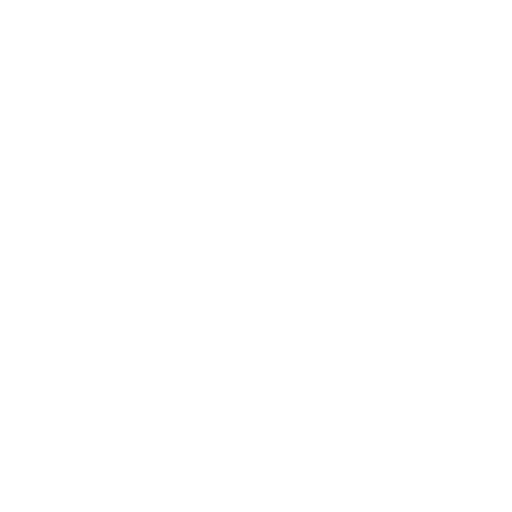
t = 0.00 s
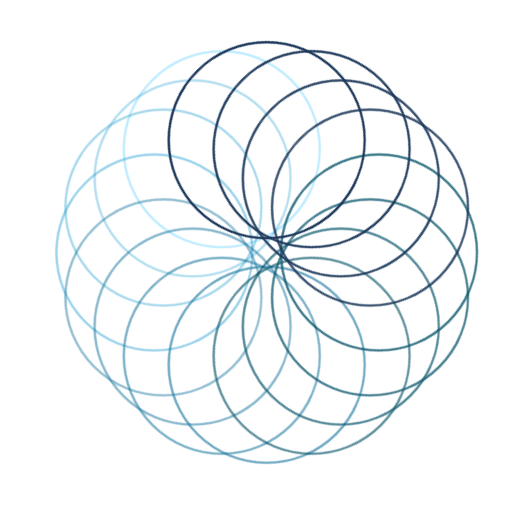
t = 0.60 s
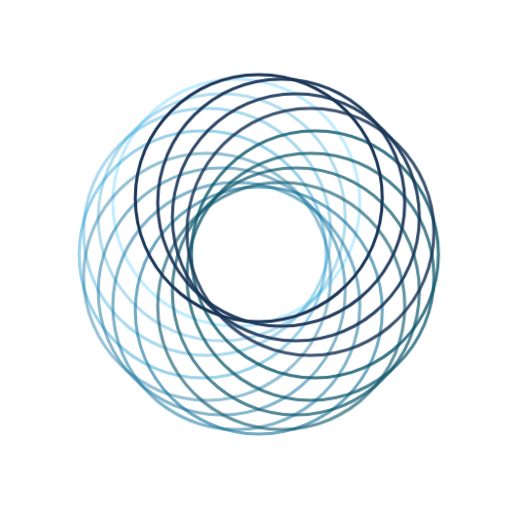
t = 1.30 s
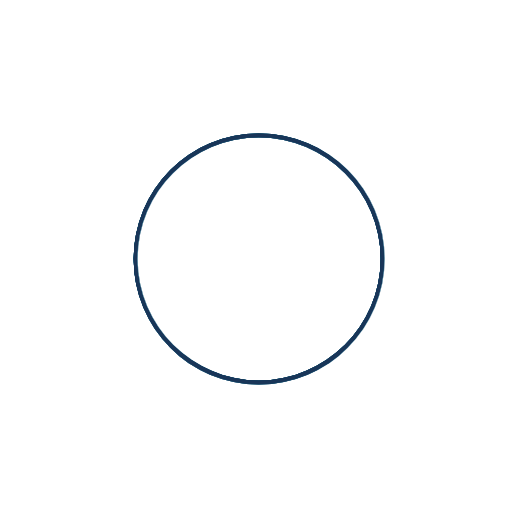
t = 1.80 s
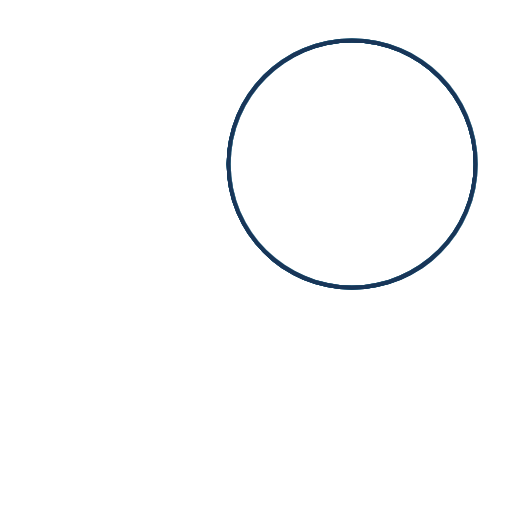
t = 2.33 s
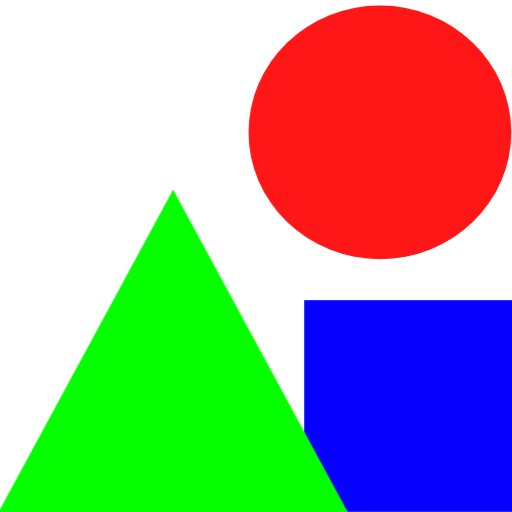
t = 3.00 s

The animated SVG that drew these frames (rendered in a browser with its animation timeline set to each time). Animation: 51 CSS @keyframes rules; one cycle of 3.00 s.

<svg id="eApJ1w9oxEq1" xmlns="http://www.w3.org/2000/svg" xmlns:xlink="http://www.w3.org/1999/xlink" viewBox="0 0 456 456" shape-rendering="geometricPrecision" text-rendering="geometricPrecision">
<style><![CDATA[
#eApJ1w9oxEq2_to {animation: eApJ1w9oxEq2_to__to 3000ms linear 1 normal forwards}@keyframes eApJ1w9oxEq2_to__to { 0% {transform: translate(240.24994px,188.25062px)} 20% {transform: translate(194.612497px,185.52531px)} 26.666667% {transform: translate(140.975054px,174.8px)} 60% {transform: translate(180.975054px,274.8px)} 83.333333% {transform: translate(291.589592px,162.3px)} 100% {transform: translate(291.589592px,162.3px)}} #eApJ1w9oxEq2_tr {animation: eApJ1w9oxEq2_tr__tr 3000ms linear 1 normal forwards}@keyframes eApJ1w9oxEq2_tr__tr { 0% {transform: rotate(0deg)} 26.666667% {transform: rotate(180deg)} 60% {transform: rotate(180deg)} 100% {transform: rotate(180deg)}} #eApJ1w9oxEq2_ts {animation: eApJ1w9oxEq2_ts__ts 3000ms linear 1 normal forwards}@keyframes eApJ1w9oxEq2_ts__ts { 0% {transform: scale(0,0)} 12.333333% {transform: scale(0.5,0.5)} 26.666667% {transform: scale(0.9,0.9)} 60% {transform: scale(0.9,0.9)} 100% {transform: scale(0.9,0.9)}} #eApJ1w9oxEq3_to {animation: eApJ1w9oxEq3_to__to 3000ms linear 1 normal forwards}@keyframes eApJ1w9oxEq3_to__to { 0% {transform: translate(214.24994px,214.25062px)} 20% {transform: translate(168.612497px,211.52531px)} 26.666667% {transform: translate(114.975054px,200.8px)} 60% {transform: translate(180.975054px,274.8px)} 83.333333% {transform: translate(291.589592px,162.3px)} 100% {transform: translate(291.589592px,162.3px)}} #eApJ1w9oxEq3_tr {animation: eApJ1w9oxEq3_tr__tr 3000ms linear 1 normal forwards}@keyframes eApJ1w9oxEq3_tr__tr { 0% {transform: rotate(0deg)} 26.666667% {transform: rotate(180deg)} 60% {transform: rotate(180deg)} 100% {transform: rotate(180deg)}} #eApJ1w9oxEq3_ts {animation: eApJ1w9oxEq3_ts__ts 3000ms linear 1 normal forwards}@keyframes eApJ1w9oxEq3_ts__ts { 0% {transform: scale(0,0)} 12.333333% {transform: scale(0.5,0.5)} 26.666667% {transform: scale(0.9,0.9)} 60% {transform: scale(0.9,0.9)} 100% {transform: scale(0.9,0.9)}} #eApJ1w9oxEq4_to {animation: eApJ1w9oxEq4_to__to 3000ms linear 1 normal forwards}@keyframes eApJ1w9oxEq4_to__to { 0% {transform: translate(188.24994px,240.25062px)} 20% {transform: translate(142.612497px,237.52531px)} 26.666667% {transform: translate(88.975054px,226.8px)} 60% {transform: translate(180.975054px,274.8px)} 83.333333% {transform: translate(291.589592px,162.3px)} 100% {transform: translate(291.589592px,162.3px)}} #eApJ1w9oxEq4_tr {animation: eApJ1w9oxEq4_tr__tr 3000ms linear 1 normal forwards}@keyframes eApJ1w9oxEq4_tr__tr { 0% {transform: rotate(0deg)} 26.666667% {transform: rotate(180deg)} 60% {transform: rotate(180deg)} 100% {transform: rotate(180deg)}} #eApJ1w9oxEq4_ts {animation: eApJ1w9oxEq4_ts__ts 3000ms linear 1 normal forwards}@keyframes eApJ1w9oxEq4_ts__ts { 0% {transform: scale(0,0)} 12.333333% {transform: scale(0.5,0.5)} 26.666667% {transform: scale(0.9,0.9)} 60% {transform: scale(0.9,0.9)} 100% {transform: scale(0.9,0.9)}} #eApJ1w9oxEq5_to {animation: eApJ1w9oxEq5_to__to 3000ms linear 1 normal forwards}@keyframes eApJ1w9oxEq5_to__to { 0% {transform: translate(180.24994px,280.25062px)} 20% {transform: translate(134.612497px,277.52531px)} 26.666667% {transform: translate(80.975054px,266.8px)} 60% {transform: translate(180.975054px,274.8px)} 83.333333% {transform: translate(291.589592px,162.3px)} 100% {transform: translate(291.589592px,162.3px)}} #eApJ1w9oxEq5_tr {animation: eApJ1w9oxEq5_tr__tr 3000ms linear 1 normal forwards}@keyframes eApJ1w9oxEq5_tr__tr { 0% {transform: rotate(0deg)} 26.666667% {transform: rotate(180deg)} 60% {transform: rotate(180deg)} 100% {transform: rotate(180deg)}} #eApJ1w9oxEq5_ts {animation: eApJ1w9oxEq5_ts__ts 3000ms linear 1 normal forwards}@keyframes eApJ1w9oxEq5_ts__ts { 0% {transform: scale(0,0)} 12.333333% {transform: scale(0.5,0.5)} 26.666667% {transform: scale(0.9,0.9)} 60% {transform: scale(0.9,0.9)} 100% {transform: scale(0.9,0.9)}} #eApJ1w9oxEq6_to {animation: eApJ1w9oxEq6_to__to 3000ms linear 1 normal forwards}@keyframes eApJ1w9oxEq6_to__to { 0% {transform: translate(188.24994px,320.25062px)} 20% {transform: translate(142.612497px,317.52531px)} 26.666667% {transform: translate(88.975054px,306.8px)} 60% {transform: translate(180.975054px,274.8px)} 83.333333% {transform: translate(291.589592px,162.3px)} 100% {transform: translate(291.589592px,162.3px)}} #eApJ1w9oxEq6_tr {animation: eApJ1w9oxEq6_tr__tr 3000ms linear 1 normal forwards}@keyframes eApJ1w9oxEq6_tr__tr { 0% {transform: rotate(0deg)} 26.666667% {transform: rotate(180deg)} 60% {transform: rotate(180deg)} 100% {transform: rotate(180deg)}} #eApJ1w9oxEq6_ts {animation: eApJ1w9oxEq6_ts__ts 3000ms linear 1 normal forwards}@keyframes eApJ1w9oxEq6_ts__ts { 0% {transform: scale(0,0)} 12.333333% {transform: scale(0.5,0.5)} 26.666667% {transform: scale(0.9,0.9)} 60% {transform: scale(0.9,0.9)} 100% {transform: scale(0.9,0.9)}} #eApJ1w9oxEq7_to {animation: eApJ1w9oxEq7_to__to 3000ms linear 1 normal forwards}@keyframes eApJ1w9oxEq7_to__to { 0% {transform: translate(214.24994px,346.25062px)} 20% {transform: translate(168.612497px,343.52531px)} 26.666667% {transform: translate(114.975054px,332.8px)} 60% {transform: translate(180.975054px,274.8px)} 83.333333% {transform: translate(291.589592px,162.3px)} 100% {transform: translate(291.589592px,162.3px)}} #eApJ1w9oxEq7_tr {animation: eApJ1w9oxEq7_tr__tr 3000ms linear 1 normal forwards}@keyframes eApJ1w9oxEq7_tr__tr { 0% {transform: rotate(0deg)} 26.666667% {transform: rotate(180deg)} 60% {transform: rotate(180deg)} 100% {transform: rotate(180deg)}} #eApJ1w9oxEq7_ts {animation: eApJ1w9oxEq7_ts__ts 3000ms linear 1 normal forwards}@keyframes eApJ1w9oxEq7_ts__ts { 0% {transform: scale(0,0)} 12.333333% {transform: scale(0.5,0.5)} 26.666667% {transform: scale(0.9,0.9)} 60% {transform: scale(0.9,0.9)} 100% {transform: scale(0.9,0.9)}} #eApJ1w9oxEq8_to {animation: eApJ1w9oxEq8_to__to 3000ms linear 1 normal forwards}@keyframes eApJ1w9oxEq8_to__to { 0% {transform: translate(240.24994px,372.25062px)} 20% {transform: translate(194.612497px,369.52531px)} 26.666667% {transform: translate(140.975054px,358.8px)} 60% {transform: translate(180.975054px,274.8px)} 83.333333% {transform: translate(291.589592px,162.3px)} 100% {transform: translate(291.589592px,162.3px)}} #eApJ1w9oxEq8_tr {animation: eApJ1w9oxEq8_tr__tr 3000ms linear 1 normal forwards}@keyframes eApJ1w9oxEq8_tr__tr { 0% {transform: rotate(0deg)} 26.666667% {transform: rotate(180deg)} 60% {transform: rotate(180deg)} 100% {transform: rotate(180deg)}} #eApJ1w9oxEq8_ts {animation: eApJ1w9oxEq8_ts__ts 3000ms linear 1 normal forwards}@keyframes eApJ1w9oxEq8_ts__ts { 0% {transform: scale(0,0)} 12.333333% {transform: scale(0.5,0.5)} 26.666667% {transform: scale(0.9,0.9)} 60% {transform: scale(0.9,0.9)} 100% {transform: scale(0.9,0.9)}} #eApJ1w9oxEq9_to {animation: eApJ1w9oxEq9_to__to 3000ms linear 1 normal forwards}@keyframes eApJ1w9oxEq9_to__to { 0% {transform: translate(280.24994px,380.25062px)} 20% {transform: translate(234.612497px,377.52531px)} 26.666667% {transform: translate(180.975054px,366.8px)} 60% {transform: translate(180.975054px,274.8px)} 83.333333% {transform: translate(291.589592px,162.3px)} 100% {transform: translate(291.589592px,162.3px)}} #eApJ1w9oxEq9_tr {animation: eApJ1w9oxEq9_tr__tr 3000ms linear 1 normal forwards}@keyframes eApJ1w9oxEq9_tr__tr { 0% {transform: rotate(0deg)} 26.666667% {transform: rotate(180deg)} 60% {transform: rotate(180deg)} 100% {transform: rotate(180deg)}} #eApJ1w9oxEq9_ts {animation: eApJ1w9oxEq9_ts__ts 3000ms linear 1 normal forwards}@keyframes eApJ1w9oxEq9_ts__ts { 0% {transform: scale(0,0)} 12.333333% {transform: scale(0.5,0.5)} 26.666667% {transform: scale(0.9,0.9)} 60% {transform: scale(0.9,0.9)} 100% {transform: scale(0.9,0.9)}} #eApJ1w9oxEq10_to {animation: eApJ1w9oxEq10_to__to 3000ms linear 1 normal forwards}@keyframes eApJ1w9oxEq10_to__to { 0% {transform: translate(320.24994px,372.25062px)} 20% {transform: translate(274.612497px,369.52531px)} 26.666667% {transform: translate(220.975054px,358.8px)} 60% {transform: translate(180.975054px,274.8px)} 83.333333% {transform: translate(291.589592px,162.3px)} 100% {transform: translate(291.589592px,162.3px)}} #eApJ1w9oxEq10_tr {animation: eApJ1w9oxEq10_tr__tr 3000ms linear 1 normal forwards}@keyframes eApJ1w9oxEq10_tr__tr { 0% {transform: rotate(0deg)} 26.666667% {transform: rotate(180deg)} 60% {transform: rotate(180deg)} 100% {transform: rotate(180deg)}} #eApJ1w9oxEq10_ts {animation: eApJ1w9oxEq10_ts__ts 3000ms linear 1 normal forwards}@keyframes eApJ1w9oxEq10_ts__ts { 0% {transform: scale(0,0)} 12.333333% {transform: scale(0.5,0.5)} 26.666667% {transform: scale(0.9,0.9)} 60% {transform: scale(0.9,0.9)} 100% {transform: scale(0.9,0.9)}} #eApJ1w9oxEq11_to {animation: eApJ1w9oxEq11_to__to 3000ms linear 1 normal forwards}@keyframes eApJ1w9oxEq11_to__to { 0% {transform: translate(346.24994px,346.25062px)} 20% {transform: translate(300.612497px,343.52531px)} 26.666667% {transform: translate(246.975054px,332.8px)} 60% {transform: translate(180.975054px,274.8px)} 83.333333% {transform: translate(291.589592px,162.3px)} 100% {transform: translate(291.589592px,162.3px)}} #eApJ1w9oxEq11_tr {animation: eApJ1w9oxEq11_tr__tr 3000ms linear 1 normal forwards}@keyframes eApJ1w9oxEq11_tr__tr { 0% {transform: rotate(0deg)} 26.666667% {transform: rotate(180deg)} 60% {transform: rotate(180deg)} 100% {transform: rotate(180deg)}} #eApJ1w9oxEq11_ts {animation: eApJ1w9oxEq11_ts__ts 3000ms linear 1 normal forwards}@keyframes eApJ1w9oxEq11_ts__ts { 0% {transform: scale(0,0)} 12.333333% {transform: scale(0.5,0.5)} 26.666667% {transform: scale(0.9,0.9)} 60% {transform: scale(0.9,0.9)} 100% {transform: scale(0.9,0.9)}} #eApJ1w9oxEq12_to {animation: eApJ1w9oxEq12_to__to 3000ms linear 1 normal forwards}@keyframes eApJ1w9oxEq12_to__to { 0% {transform: translate(372.24994px,320.25062px)} 20% {transform: translate(326.612497px,317.52531px)} 26.666667% {transform: translate(272.975054px,306.8px)} 60% {transform: translate(180.975054px,274.8px)} 83.333333% {transform: translate(291.589592px,162.3px)} 100% {transform: translate(291.589592px,162.3px)}} #eApJ1w9oxEq12_tr {animation: eApJ1w9oxEq12_tr__tr 3000ms linear 1 normal forwards}@keyframes eApJ1w9oxEq12_tr__tr { 0% {transform: rotate(0deg)} 26.666667% {transform: rotate(180deg)} 60% {transform: rotate(180deg)} 100% {transform: rotate(180deg)}} #eApJ1w9oxEq12_ts {animation: eApJ1w9oxEq12_ts__ts 3000ms linear 1 normal forwards}@keyframes eApJ1w9oxEq12_ts__ts { 0% {transform: scale(0,0)} 12.333333% {transform: scale(0.5,0.5)} 26.666667% {transform: scale(0.9,0.9)} 60% {transform: scale(0.9,0.9)} 100% {transform: scale(0.9,0.9)}} #eApJ1w9oxEq13_to {animation: eApJ1w9oxEq13_to__to 3000ms linear 1 normal forwards}@keyframes eApJ1w9oxEq13_to__to { 0% {transform: translate(380.24994px,280.25062px)} 20% {transform: translate(334.612497px,277.52531px)} 26.666667% {transform: translate(280.975054px,266.8px)} 60% {transform: translate(180.975054px,274.8px)} 83.333333% {transform: translate(291.589592px,162.3px)} 100% {transform: translate(291.589592px,162.3px)}} #eApJ1w9oxEq13_tr {animation: eApJ1w9oxEq13_tr__tr 3000ms linear 1 normal forwards}@keyframes eApJ1w9oxEq13_tr__tr { 0% {transform: rotate(0deg)} 26.666667% {transform: rotate(180deg)} 60% {transform: rotate(180deg)} 100% {transform: rotate(180deg)}} #eApJ1w9oxEq13_ts {animation: eApJ1w9oxEq13_ts__ts 3000ms linear 1 normal forwards}@keyframes eApJ1w9oxEq13_ts__ts { 0% {transform: scale(0,0)} 12.333333% {transform: scale(0.5,0.5)} 26.666667% {transform: scale(0.9,0.9)} 60% {transform: scale(0.9,0.9)} 100% {transform: scale(0.9,0.9)}} #eApJ1w9oxEq14_to {animation: eApJ1w9oxEq14_to__to 3000ms linear 1 normal forwards}@keyframes eApJ1w9oxEq14_to__to { 0% {transform: translate(372.24994px,240.25062px)} 20% {transform: translate(326.612497px,237.52531px)} 26.666667% {transform: translate(272.975054px,226.8px)} 60% {transform: translate(180.975054px,274.8px)} 83.333333% {transform: translate(291.589592px,162.3px)} 100% {transform: translate(291.589592px,162.3px)}} #eApJ1w9oxEq14_tr {animation: eApJ1w9oxEq14_tr__tr 3000ms linear 1 normal forwards}@keyframes eApJ1w9oxEq14_tr__tr { 0% {transform: rotate(0deg)} 26.666667% {transform: rotate(180deg)} 60% {transform: rotate(180deg)} 100% {transform: rotate(180deg)}} #eApJ1w9oxEq14_ts {animation: eApJ1w9oxEq14_ts__ts 3000ms linear 1 normal forwards}@keyframes eApJ1w9oxEq14_ts__ts { 0% {transform: scale(0,0)} 12.333333% {transform: scale(0.5,0.5)} 26.666667% {transform: scale(0.9,0.9)} 60% {transform: scale(0.9,0.9)} 100% {transform: scale(0.9,0.9)}} #eApJ1w9oxEq15_to {animation: eApJ1w9oxEq15_to__to 3000ms linear 1 normal forwards}@keyframes eApJ1w9oxEq15_to__to { 0% {transform: translate(346.24994px,214.25062px)} 20% {transform: translate(300.612497px,211.52531px)} 26.666667% {transform: translate(246.975054px,200.8px)} 60% {transform: translate(180.975054px,274.8px)} 83.333333% {transform: translate(291.589592px,162.3px)} 100% {transform: translate(291.589592px,162.3px)}} #eApJ1w9oxEq15_tr {animation: eApJ1w9oxEq15_tr__tr 3000ms linear 1 normal forwards}@keyframes eApJ1w9oxEq15_tr__tr { 0% {transform: rotate(0deg)} 26.666667% {transform: rotate(180deg)} 60% {transform: rotate(180deg)} 100% {transform: rotate(180deg)}} #eApJ1w9oxEq15_ts {animation: eApJ1w9oxEq15_ts__ts 3000ms linear 1 normal forwards}@keyframes eApJ1w9oxEq15_ts__ts { 0% {transform: scale(0,0)} 12.333333% {transform: scale(0.5,0.5)} 26.666667% {transform: scale(0.9,0.9)} 60% {transform: scale(0.9,0.9)} 100% {transform: scale(0.9,0.9)}} #eApJ1w9oxEq16_to {animation: eApJ1w9oxEq16_to__to 3000ms linear 1 normal forwards}@keyframes eApJ1w9oxEq16_to__to { 0% {transform: translate(320.24994px,188.25062px)} 20% {transform: translate(274.612497px,185.52531px)} 26.666667% {transform: translate(220.975054px,174.8px)} 60% {transform: translate(180.975054px,274.8px)} 83.333333% {transform: translate(291.589592px,162.3px)} 100% {transform: translate(291.589592px,162.3px)}} #eApJ1w9oxEq16_tr {animation: eApJ1w9oxEq16_tr__tr 3000ms linear 1 normal forwards}@keyframes eApJ1w9oxEq16_tr__tr { 0% {transform: rotate(0deg)} 26.666667% {transform: rotate(180deg)} 60% {transform: rotate(180deg)} 100% {transform: rotate(180deg)}} #eApJ1w9oxEq16_ts {animation: eApJ1w9oxEq16_ts__ts 3000ms linear 1 normal forwards}@keyframes eApJ1w9oxEq16_ts__ts { 0% {transform: scale(0,0)} 12.333333% {transform: scale(0.5,0.5)} 26.666667% {transform: scale(0.9,0.9)} 60% {transform: scale(0.9,0.9)} 100% {transform: scale(0.9,0.9)}} #eApJ1w9oxEq17_to {animation: eApJ1w9oxEq17_to__to 3000ms linear 1 normal forwards}@keyframes eApJ1w9oxEq17_to__to { 0% {transform: translate(280.24994px,180.25062px)} 20% {transform: translate(234.612497px,177.52531px)} 26.666667% {transform: translate(180.975054px,166.8px)} 60% {transform: translate(180.975054px,274.8px)} 83.333333% {transform: translate(291.589592px,162.3px)} 100% {transform: translate(291.589592px,162.3px)}} #eApJ1w9oxEq17_tr {animation: eApJ1w9oxEq17_tr__tr 3000ms linear 1 normal forwards}@keyframes eApJ1w9oxEq17_tr__tr { 0% {transform: rotate(0deg)} 26.666667% {transform: rotate(180deg)} 60% {transform: rotate(180deg)} 100% {transform: rotate(180deg)}} #eApJ1w9oxEq17_ts {animation: eApJ1w9oxEq17_ts__ts 3000ms linear 1 normal forwards}@keyframes eApJ1w9oxEq17_ts__ts { 0% {transform: scale(0,0)} 12.333333% {transform: scale(0.5,0.5)} 26.666667% {transform: scale(0.9,0.9)} 60% {transform: scale(0.9,0.9)} 100% {transform: scale(0.9,0.9)}} #eApJ1w9oxEq18_ts {animation: eApJ1w9oxEq18_ts__ts 3000ms linear 1 normal forwards}@keyframes eApJ1w9oxEq18_ts__ts { 0% {transform: translate(381.445208px,164.902626px) scale(0,0)} 86.666667% {transform: translate(381.445208px,164.902626px) scale(0,0)} 93.333333% {transform: translate(381.445208px,164.902626px) scale(3.51,3.51)} 100% {transform: translate(381.445208px,164.902626px) scale(3.51,3.51)}} #eApJ1w9oxEq19_ts {animation: eApJ1w9oxEq19_ts__ts 3000ms linear 1 normal forwards}@keyframes eApJ1w9oxEq19_ts__ts { 0% {transform: translate(365.366942px,363.942226px) scale(0,0.836086)} 86.666667% {transform: translate(365.366942px,363.942226px) scale(0,0.836086)} 93.333333% {transform: translate(365.366942px,363.942226px) scale(1.196886,1.22815)} 100% {transform: translate(365.366942px,363.942226px) scale(1.196886,1.22815)}} #eApJ1w9oxEq20_ts {animation: eApJ1w9oxEq20_ts__ts 3000ms linear 1 normal forwards}@keyframes eApJ1w9oxEq20_ts__ts { 0% {transform: translate(154.164223px,733.472713px) scale(0,2.697507)} 86.666667% {transform: translate(154.164223px,733.472713px) scale(0,2.697507)} 93.333333% {transform: translate(154.164223px,733.472713px) scale(1.538927,3.911323)} 100% {transform: translate(154.164223px,733.472713px) scale(1.538927,3.911323)}}
]]></style>
<g id="eApJ1w9oxEq2_to" transform="translate(240.24994,188.25062)"><g id="eApJ1w9oxEq2_tr" transform="rotate(0)"><g id="eApJ1w9oxEq2_ts" transform="scale(0,0)"><path d="M0,122.222222C0,54.720756,54.720752,0,122.222222,0s122.222223,54.720756,122.222223,122.222222-54.720752,122.222223-122.222223,122.222223-122.222222-54.720756-122.222222-122.222223Z" transform="translate(-177.24994,-73)" fill="none" fill-opacity="0" stroke="#04b4ff" stroke-width="3" stroke-opacity="0.25"/></g></g></g><g id="eApJ1w9oxEq3_to" transform="translate(214.24994,214.25062)"><g id="eApJ1w9oxEq3_tr" transform="rotate(0)"><g id="eApJ1w9oxEq3_ts" transform="scale(0,0)"><path d="M0,122.222222C0,54.720756,54.720752,0,122.222222,0s122.222223,54.720756,122.222223,122.222222-54.720752,122.222223-122.222223,122.222223-122.222222-54.720756-122.222222-122.222223Z" transform="translate(-177.24994,-73)" fill="none" fill-opacity="0" stroke="#0891cc" stroke-width="3" stroke-opacity="0.3"/></g></g></g><g id="eApJ1w9oxEq4_to" transform="translate(188.24994,240.25062)"><g id="eApJ1w9oxEq4_tr" transform="rotate(0)"><g id="eApJ1w9oxEq4_ts" transform="scale(0,0)"><path d="M0,122.222222C0,54.720756,54.720752,0,122.222222,0s122.222223,54.720756,122.222223,122.222222-54.720752,122.222223-122.222223,122.222223-122.222222-54.720756-122.222222-122.222223Z" transform="translate(-177.24994,-73)" fill="none" fill-opacity="0" stroke="#0891cc" stroke-width="3" stroke-opacity="0.35"/></g></g></g><g id="eApJ1w9oxEq5_to" transform="translate(180.24994,280.25062)"><g id="eApJ1w9oxEq5_tr" transform="rotate(0)"><g id="eApJ1w9oxEq5_ts" transform="scale(0,0)"><path d="M0,122.222222C0,54.720756,54.720752,0,122.222222,0s122.222223,54.720756,122.222223,122.222222-54.720752,122.222223-122.222223,122.222223-122.222222-54.720756-122.222222-122.222223Z" transform="translate(-177.24994,-73)" fill="none" fill-opacity="0" fill-rule="evenodd" stroke="#0891cc" stroke-width="3" stroke-opacity="0.4"/></g></g></g><g id="eApJ1w9oxEq6_to" transform="translate(188.24994,320.25062)"><g id="eApJ1w9oxEq6_tr" transform="rotate(0)"><g id="eApJ1w9oxEq6_ts" transform="scale(0,0)"><path d="M0,122.222222C0,54.720756,54.720752,0,122.222222,0s122.222223,54.720756,122.222223,122.222222-54.720752,122.222223-122.222223,122.222223-122.222222-54.720756-122.222222-122.222223Z" transform="translate(-177.24994,-73)" fill="none" fill-opacity="0" stroke="#12729b" stroke-width="3" stroke-opacity="0.45"/></g></g></g><g id="eApJ1w9oxEq7_to" transform="translate(214.24994,346.25062)"><g id="eApJ1w9oxEq7_tr" transform="rotate(0)"><g id="eApJ1w9oxEq7_ts" transform="scale(0,0)"><path d="M0,122.222222C0,54.720756,54.720752,0,122.222222,0s122.222223,54.720756,122.222223,122.222222-54.720752,122.222223-122.222223,122.222223-122.222222-54.720756-122.222222-122.222223Z" transform="translate(-177.24994,-73)" fill="none" fill-opacity="0" stroke="#12729b" stroke-width="3" stroke-opacity="0.5"/></g></g></g><g id="eApJ1w9oxEq8_to" transform="translate(240.24994,372.25062)"><g id="eApJ1w9oxEq8_tr" transform="rotate(0)"><g id="eApJ1w9oxEq8_ts" transform="scale(0,0)"><path d="M0,122.222222C0,54.720756,54.720752,0,122.222222,0s122.222223,54.720756,122.222223,122.222222-54.720752,122.222223-122.222223,122.222223-122.222222-54.720756-122.222222-122.222223Z" transform="translate(-177.24994,-73)" fill="none" fill-opacity="0" stroke="#12729b" stroke-width="3" stroke-opacity="0.55"/></g></g></g><g id="eApJ1w9oxEq9_to" transform="translate(280.24994,380.25062)"><g id="eApJ1w9oxEq9_tr" transform="rotate(0)"><g id="eApJ1w9oxEq9_ts" transform="scale(0,0)"><path d="M0,122.222222C0,54.720756,54.720752,0,122.222222,0s122.222223,54.720756,122.222223,122.222222-54.720752,122.222223-122.222223,122.222223-122.222222-54.720756-122.222222-122.222223Z" transform="translate(-177.24994,-73)" fill="none" fill-opacity="0" stroke="#12729b" stroke-width="3" stroke-opacity="0.6"/></g></g></g><g id="eApJ1w9oxEq10_to" transform="translate(320.24994,372.25062)"><g id="eApJ1w9oxEq10_tr" transform="rotate(0)"><g id="eApJ1w9oxEq10_ts" transform="scale(0,0)"><path d="M0,122.222222C0,54.720756,54.720752,0,122.222222,0s122.222223,54.720756,122.222223,122.222222-54.720752,122.222223-122.222223,122.222223-122.222222-54.720756-122.222222-122.222223Z" transform="translate(-177.24994,-73)" fill="none" fill-opacity="0" stroke="#0c576c" stroke-width="3" stroke-opacity="0.65"/></g></g></g><g id="eApJ1w9oxEq11_to" transform="translate(346.24994,346.25062)"><g id="eApJ1w9oxEq11_tr" transform="rotate(0)"><g id="eApJ1w9oxEq11_ts" transform="scale(0,0)"><path d="M0,122.222222C0,54.720756,54.720752,0,122.222222,0s122.222223,54.720756,122.222223,122.222222-54.720752,122.222223-122.222223,122.222223-122.222222-54.720756-122.222222-122.222223Z" transform="translate(-177.24994,-73)" fill="none" fill-opacity="0" stroke="#0c576c" stroke-width="3" stroke-opacity="0.7"/></g></g></g><g id="eApJ1w9oxEq12_to" transform="translate(372.24994,320.25062)"><g id="eApJ1w9oxEq12_tr" transform="rotate(0)"><g id="eApJ1w9oxEq12_ts" transform="scale(0,0)"><path d="M0,122.222222C0,54.720756,54.720752,0,122.222222,0s122.222223,54.720756,122.222223,122.222222-54.720752,122.222223-122.222223,122.222223-122.222222-54.720756-122.222222-122.222223Z" transform="translate(-177.24994,-73)" fill="none" fill-opacity="0" stroke="#0c576c" stroke-width="3" stroke-opacity="0.75"/></g></g></g><g id="eApJ1w9oxEq13_to" transform="translate(380.24994,280.25062)"><g id="eApJ1w9oxEq13_tr" transform="rotate(0)"><g id="eApJ1w9oxEq13_ts" transform="scale(0,0)"><path d="M0,122.222222C0,54.720756,54.720752,0,122.222222,0s122.222223,54.720756,122.222223,122.222222-54.720752,122.222223-122.222223,122.222223-122.222222-54.720756-122.222222-122.222223Z" transform="translate(-177.24994,-73)" fill="none" fill-opacity="0" stroke="#0c576c" stroke-width="3" stroke-opacity="0.8"/></g></g></g><g id="eApJ1w9oxEq14_to" transform="translate(372.24994,240.25062)"><g id="eApJ1w9oxEq14_tr" transform="rotate(0)"><g id="eApJ1w9oxEq14_ts" transform="scale(0,0)"><path d="M0,122.222222C0,54.720756,54.720752,0,122.222222,0s122.222223,54.720756,122.222223,122.222222-54.720752,122.222223-122.222223,122.222223-122.222222-54.720756-122.222222-122.222223Z" transform="translate(-177.24994,-73)" fill="none" fill-opacity="0" stroke="#1a3659" stroke-width="3" stroke-opacity="0.85"/></g></g></g><g id="eApJ1w9oxEq15_to" transform="translate(346.24994,214.25062)"><g id="eApJ1w9oxEq15_tr" transform="rotate(0)"><g id="eApJ1w9oxEq15_ts" transform="scale(0,0)"><path d="M0,122.222222C0,54.720756,54.720752,0,122.222222,0s122.222223,54.720756,122.222223,122.222222-54.720752,122.222223-122.222223,122.222223-122.222222-54.720756-122.222222-122.222223Z" transform="translate(-177.24994,-73)" fill="none" fill-opacity="0" stroke="#1a3659" stroke-width="3" stroke-opacity="0.9"/></g></g></g><g id="eApJ1w9oxEq16_to" transform="translate(320.24994,188.25062)"><g id="eApJ1w9oxEq16_tr" transform="rotate(0)"><g id="eApJ1w9oxEq16_ts" transform="scale(0,0)"><path d="M0,122.222222C0,54.720756,54.720752,0,122.222222,0s122.222223,54.720756,122.222223,122.222222-54.720752,122.222223-122.222223,122.222223-122.222222-54.720756-122.222222-122.222223Z" transform="translate(-177.24994,-73)" fill="none" fill-opacity="0" stroke="#1a3659" stroke-width="3" stroke-opacity="0.95"/></g></g></g><g id="eApJ1w9oxEq17_to" transform="translate(280.24994,180.25062)"><g id="eApJ1w9oxEq17_tr" transform="rotate(0)"><g id="eApJ1w9oxEq17_ts" transform="scale(0,0)"><path d="M0,122.222222C0,54.720756,54.720752,0,122.222222,0s122.222223,54.720756,122.222223,122.222222-54.720752,122.222223-122.222223,122.222223-122.222222-54.720756-122.222222-122.222223Z" transform="translate(-177.24994,-73)" fill="none" fill-opacity="0" stroke="#1a3659" stroke-width="3"/></g></g></g><g id="eApJ1w9oxEq18_ts" transform="translate(381.445208,164.902626) scale(0,0)"><ellipse rx="33.331073" ry="32.19101" transform="translate(-12.268927,-13.40899)" fill="#ff1717" stroke-width="0"/></g><g id="eApJ1w9oxEq19_ts" transform="translate(365.366942,363.942226) scale(0,0.836086)"><rect width="157.808773" height="153.791538" rx="0" ry="0" transform="translate(-78.83508,-78.83508)" fill="#0500ff" stroke-width="0"/></g><g id="eApJ1w9oxEq20_ts" transform="translate(154.164223,733.472713) scale(0,2.697507)"><polygon points="0,-144.35961 137.294148,-44.609573 84.85245,116.789378 -84.85245,116.789378 -137.294148,-44.609573 0,-144.35961" transform="translate(0,0)" fill="#05ff00" stroke-width="0"/></g></svg>
